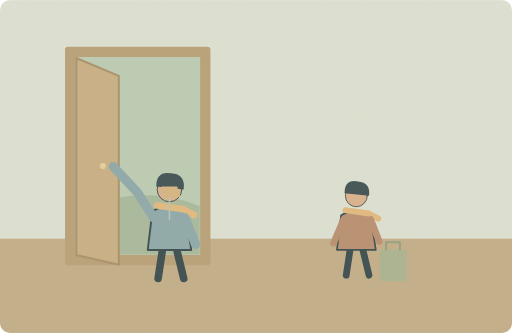
t = 0.00 s
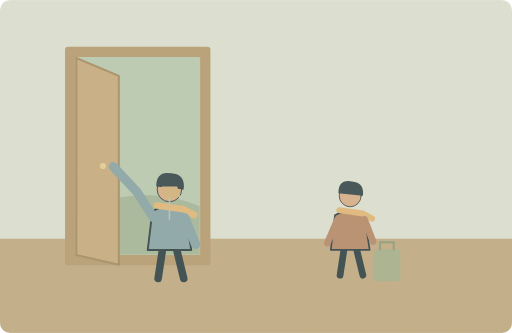
t = 1.25 s
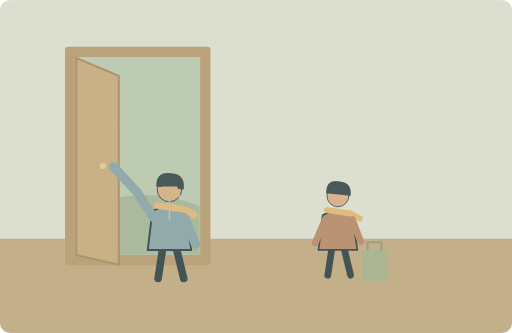
t = 3.75 s
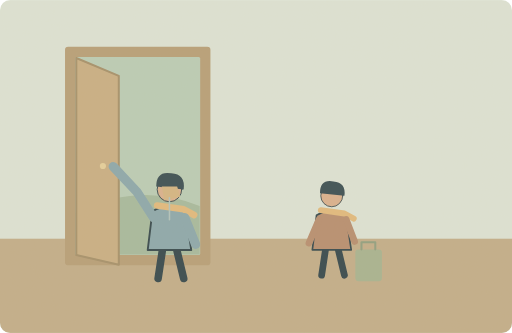
t = 5.00 s
t = 6.25 s: frame unchanged from t = 3.75 s, image omitted
t = 8.75 s: frame unchanged from t = 1.25 s, image omitted

The animated SVG that drew these frames (rendered in a browser with its animation timeline set to each time). Animation: 1 SMIL element (animateTransform=1); one cycle of 10.00 s, repeats indefinitely.

<svg xmlns="http://www.w3.org/2000/svg" width="1000" height="650" viewBox="0 0 1000 650" role="img" aria-labelledby="title desc"><title id="title">单词小故事</title><desc id="desc">A man in a blue coat held the door open.</desc><metadata>{"wordId": "man", "dailyExample": "A man in a blue coat held the door open.", "source": "https://github.com/go1app/word-atlas/blob/main/public/atlas/entries/3.json", "attribution": "Word Atlas contributors — CC BY 4.0", "license": "https://creativecommons.org/licenses/by/4.0/", "changes": "New original vector animation interpreting the daily example.", "durationSeconds": 10}</metadata><defs><clipPath id="frame"><rect width="1000" height="650" rx="20"/></clipPath><filter id="paper"><feTurbulence type="fractalNoise" baseFrequency=".74" numOctaves="3" stitchTiles="stitch"/><feColorMatrix type="saturate" values="0"/><feComponentTransfer><feFuncA type="linear" slope=".065"/></feComponentTransfer><feBlend in="SourceGraphic" mode="soft-light"/></filter><filter id="glow" x="-100%" y="-100%" width="300%" height="300%"><feGaussianBlur stdDeviation="8"/></filter></defs><g clip-path="url(#frame)"><rect x="0" y="0" width="1000" height="650" rx="0" fill="#dce4d7" /><rect x="0" y="466" width="1000" height="184" rx="0" fill="#c0ac88" /><rect x="127" y="91" width="284" height="427" rx="6" fill="#b59c75" /><rect x="147" y="111" width="244" height="387" rx="3" fill="#b9ccb6" /><path d="M148 416Q268 353 390 402V497H148Z" fill="#a4b99c" stroke="none" stroke-width="2" stroke-linecap="round" stroke-linejoin="round" /><path d="M149 113L232 148V517L149 498Z" fill="#c7ad82" stroke="#a28d67" stroke-width="4" stroke-linecap="round" stroke-linejoin="round" /><circle cx="201" cy="324" r="6" fill="#e5cf9a" /><g transform="translate(331 429) scale(1.85)" stroke="#2c4148" stroke-linecap="round" stroke-linejoin="round"><path d="M-7 29L-12 62M7 29L15 62" fill="none" stroke="#2c4148" stroke-width="8" stroke-linecap="round" stroke-linejoin="round" /><path d="M-18 -9Q0 -20 17 -8L23 32H-23Z" fill="#88a6ac" stroke="#2c4148" stroke-width="2" stroke-linecap="round" stroke-linejoin="round" /><circle cx="0" cy="-32" r="13" fill="#d9af8c" /><path d="M-14 -35Q-14 -52 2 -49Q17 -48 15 -32Z" fill="#32474e" stroke="none" stroke-width="2" stroke-linecap="round" stroke-linejoin="round" /><path d="M-13 -15L15 -11 26 -5" fill="none" stroke="#e1b97b" stroke-width="7" stroke-linecap="round" stroke-linejoin="round" /></g><path d="M300 425L267 374 221 325M361 425L382 477" fill="none" stroke="#88a6ac" stroke-width="18" stroke-linecap="round" stroke-linejoin="round" /><path d="M316 364L346 364 352 384 321 391Z" fill="#d3b480" stroke="none" stroke-width="2" stroke-linecap="round" stroke-linejoin="round" /><path d="M331 386V429" fill="none" stroke="#b0c3bd" stroke-width="3" stroke-linecap="round" stroke-linejoin="round" /><g><animateTransform attributeName="transform" type="translate" values="24 0;-24 0;24 0" keyTimes="0;.5;1" dur="10s" repeatCount="indefinite"/><g transform="translate(672 435) scale(1.65)" stroke="#2c4148" stroke-linecap="round" stroke-linejoin="round"><path d="M-7 29L-12 62M7 29L15 62" fill="none" stroke="#2c4148" stroke-width="8" stroke-linecap="round" stroke-linejoin="round" /><path d="M-18 -9Q0 -20 17 -8L23 32H-23Z" fill="#b58b6d" stroke="#2c4148" stroke-width="2" stroke-linecap="round" stroke-linejoin="round" /><circle cx="0" cy="-32" r="13" fill="#d9af8c" /><path d="M-14 -35Q-14 -52 2 -49Q17 -48 15 -32Z" fill="#32474e" stroke="none" stroke-width="2" stroke-linecap="round" stroke-linejoin="round" /><path d="M-13 -15L15 -11 26 -5" fill="none" stroke="#e1b97b" stroke-width="7" stroke-linecap="round" stroke-linejoin="round" /><path d="M-15 -4L-27 24M17 -4L27 22" fill="none" stroke="#b58b6d" stroke-width="8" stroke-linecap="round" stroke-linejoin="round" /></g><rect x="718" y="487" width="52" height="62" rx="6" fill="#a5b18f" /><path d="M730 487V473H757V487" fill="none" stroke="#8c9d7d" stroke-width="4" stroke-linecap="round" stroke-linejoin="round" /></g><rect width="1000" height="650" fill="#ddc8a0" opacity=".14" filter="url(#paper)" pointer-events="none"/></g></svg>
